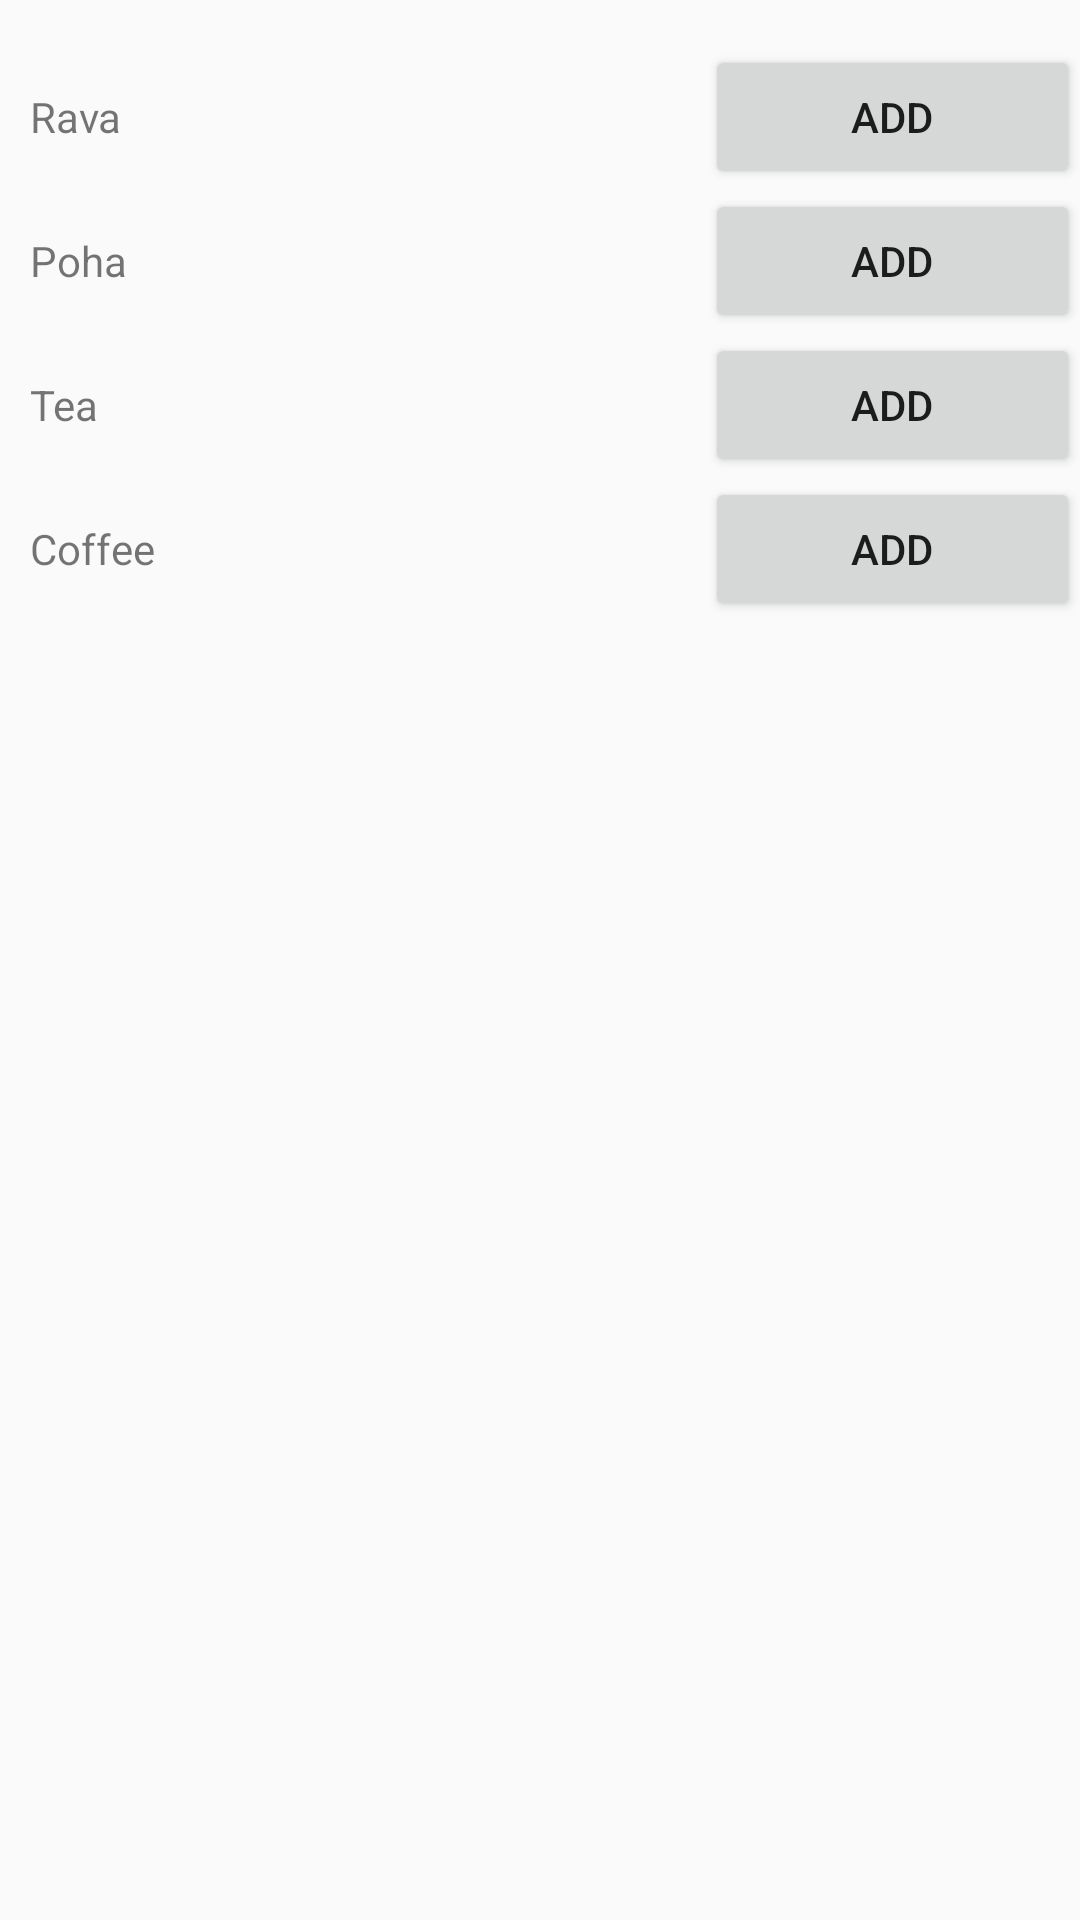

Reconstruct the res/layout file that produces this screen, plus the resources it refers to.
<!-- AndroidManifest.xml: application theme AppTheme -->
<!-- res/layout/fragment_others.xml -->
<TableLayout xmlns:android="http://schemas.android.com/apk/res/android"
    xmlns:tools="http://schemas.android.com/tools"
    android:layout_width="match_parent"
    android:layout_height="match_parent"
    android:paddingTop="15dp"
    tools:context="com.forev.obsidian.Grains">

    

    <TableRow
        android:layout_width="match_parent"
        android:layout_height="match_parent">

        <TextView
            android:layout_width="wrap_content"
            android:layout_height="match_parent"
            android:layout_weight="5"
            android:gravity="center"
            android:paddingLeft="10dp"
            android:text="Rava"
            android:textAlignment="textStart" />

        <Button
            android:id="@+id/ravaButton"
            android:layout_width="wrap_content"
            android:layout_height="match_parent"
            android:layout_weight="1"
            android:gravity="center"
            android:text="Add"
            android:textAlignment="center" />
    </TableRow>

    <TableRow
        android:layout_width="match_parent"
        android:layout_height="match_parent">

        <TextView
            android:layout_width="wrap_content"
            android:layout_height="match_parent"
            android:layout_weight="5"
            android:gravity="center"
            android:paddingLeft="10dp"
            android:text="Poha"
            android:textAlignment="textStart" />

        <Button
            android:id="@+id/pohaButton"
            android:layout_width="wrap_content"
            android:layout_height="match_parent"
            android:layout_weight="1"
            android:gravity="center"
            android:text="Add"
            android:textAlignment="center" />
    </TableRow>

    <TableRow
        android:layout_width="match_parent"
        android:layout_height="match_parent">

        <TextView
            android:layout_width="wrap_content"
            android:layout_height="match_parent"
            android:layout_weight="5"
            android:gravity="center"
            android:paddingLeft="10dp"
            android:text="Tea"
            android:textAlignment="textStart" />

        <Button
            android:id="@+id/teaButton"
            android:layout_width="wrap_content"
            android:layout_height="match_parent"
            android:layout_weight="1"
            android:gravity="center"
            android:text="Add"
            android:textAlignment="center" />
    </TableRow>

    <TableRow
        android:layout_width="match_parent"
        android:layout_height="match_parent">

        <TextView
            android:layout_width="wrap_content"
            android:layout_height="match_parent"
            android:layout_weight="5"
            android:gravity="center"
            android:paddingLeft="10dp"
            android:text="Coffee"
            android:textAlignment="textStart" />

        <Button
            android:id="@+id/coffeeButton"
            android:layout_width="wrap_content"
            android:layout_height="match_parent"
            android:layout_weight="1"
            android:gravity="center"
            android:text="Add"
            android:textAlignment="center" />
    </TableRow>
</TableLayout>
<!-- resources referenced by this layout -->
<resources>
  <style name="AppTheme" parent="Theme.AppCompat.Light.DarkActionBar">
          
          <item name="colorPrimary">@color/colorPrimary</item>
          <item name="colorPrimaryDark">@color/colorPrimaryDark</item>
          <item name="colorAccent">@color/colorAccent</item>
      </style>
  <!-- not gathered from this repository: default colours our renderer supplied (Android Studio template values) -->
  <color name="colorPrimary">#FF6200EE</color>
  <color name="colorPrimaryDark">#FF3700B3</color>
  <color name="colorAccent">#FF03DAC5</color>
</resources>
